Run: headless pygame with SDL's dummy video driver; simulated clock (each Clock.tick advances the game by its frame time, no real sleeping); random seed 0; keys injected as events and as key.get_pressed() state; no mouse input.
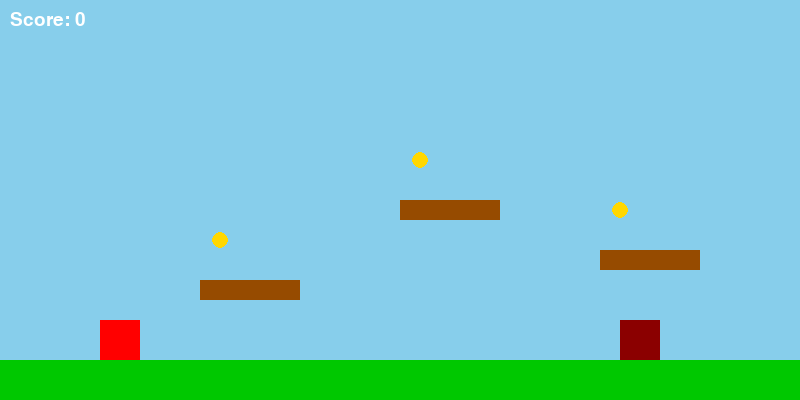
Frame 1 of 4 · flips 1–60 · no input
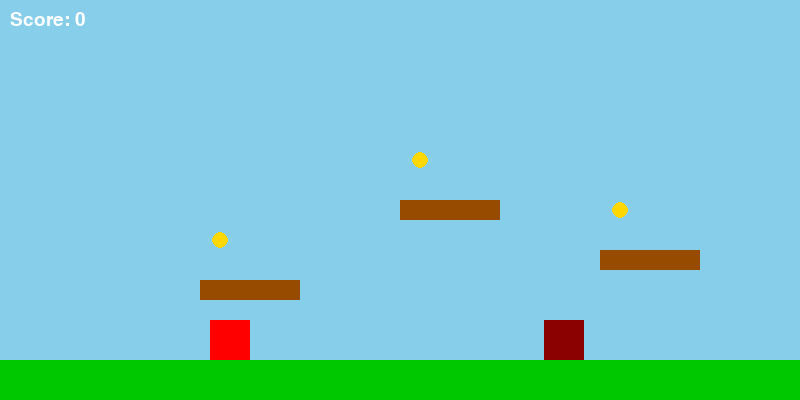
Frame 2 of 4 · flips 61–180 · tapped SPACE, RETURN · held RIGHT (→), D
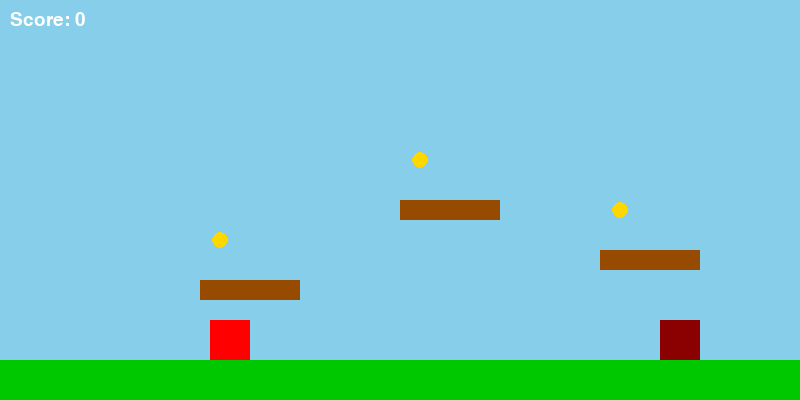
Frame 3 of 4 · flips 181–300 · held DOWN (↓), S
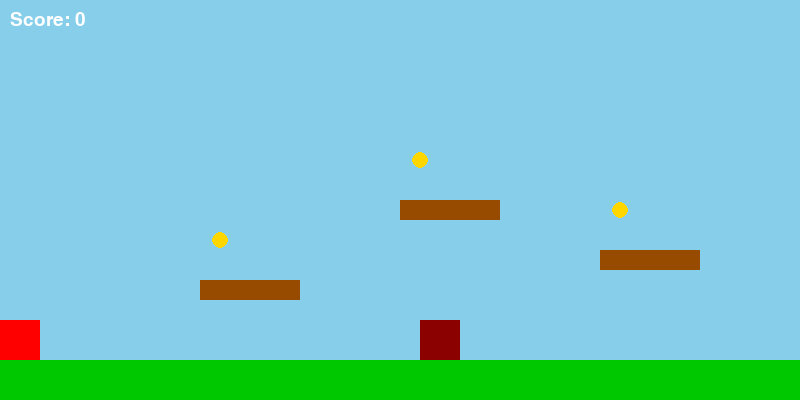
Frame 4 of 4 · flips 301–420 · held LEFT (←), A, UP (↑), W

The pygame program that drew these frames:

import pygame
import sys

# Initialisation
pygame.init()
WIDTH, HEIGHT = 800, 400
screen = pygame.display.set_mode((WIDTH, HEIGHT))
pygame.display.set_caption("Plateformer Simple")
clock = pygame.time.Clock()

# Couleurs
RED = (255, 0, 0)
GREEN = (0, 200, 0)
BLUE = (0, 100, 255)
BROWN = (150, 75, 0)
GOLD = (255, 215, 0)
WHITE = (255, 255, 255)

# Joueur
player = pygame.Rect(100, 300, 40, 40)
player_dx = 0
player_dy = 0
player_speed = 5
jump_force = -10
gravity = 0.5
grounded = False

# Plateformes
platforms = [
    pygame.Rect(0, 360, WIDTH, 40),
    pygame.Rect(200, 280, 100, 20),
    pygame.Rect(400, 200, 100, 20),
    pygame.Rect(600, 250, 100, 20)
]

# Ennemis
enemies = [
    pygame.Rect(500, 320, 40, 40)
]
enemy_direction = [2]

# Pièces
coins = [
    {"pos": (220, 240), "collected": False},
    {"pos": (420, 160), "collected": False},
    {"pos": (620, 210), "collected": False}
]

score = 0

# Boucle principale
running = True
while running:
    screen.fill((135, 206, 235))  # ciel bleu
    keys = pygame.key.get_pressed()

    for event in pygame.event.get():
        if event.type == pygame.QUIT:
            running = False

    # Mouvement joueur
    player_dx = 0
    if keys[pygame.K_LEFT]:
        player_dx = -player_speed
    if keys[pygame.K_RIGHT]:
        player_dx = player_speed
    if keys[pygame.K_SPACE] and grounded:
        player_dy = jump_force
        grounded = False

    player.x += player_dx
    player_dy += gravity
    player.y += player_dy

    grounded = False
    for plat in platforms:
        if player.colliderect(plat) and player_dy >= 0:
            if player.bottom >= plat.top and player.bottom <= plat.top + 20:
                player.bottom = plat.top
                player_dy = 0
                grounded = True

    # Collision avec les bords
    if player.left < 0:
        player.left = 0
    if player.right > WIDTH:
        player.right = WIDTH

    # Ennemis
    for i, enemy in enumerate(enemies):
        enemy.x += enemy_direction[i]
        if enemy.left < 400 or enemy.right > 760:
            enemy_direction[i] *= -1
        if player.colliderect(enemy):
            print("💀 Game Over!")
            # restart le jeu
            player.x, player.y = 100, 300
            player_dy = 0
            score = 0
            for coin in coins:
                coin["collected"] = False
            for enemy in enemies:
                enemy.x = 500
                enemy_direction[i] = 2
            continue
            
    # Pièces
    for coin in coins:
        if not coin["collected"]:
            dist = ((player.centerx - coin["pos"][0]) ** 2 + (player.centery - coin["pos"][1]) ** 2) ** 0.5
            if dist < 30:
                coin["collected"] = True
                score += 1

    # Dessin
    for plat in platforms:
        pygame.draw.rect(screen, BROWN if plat.y < 360 else GREEN, plat)

    pygame.draw.rect(screen, RED, player)

    for enemy in enemies:
        pygame.draw.rect(screen, (139, 0, 0), enemy)

    for coin in coins:
        if not coin["collected"]:
            pygame.draw.circle(screen, GOLD, coin["pos"], 8)

    # Score
    font = pygame.font.SysFont(None, 28)
    score_text = font.render(f"Score: {score}", True, WHITE)
    screen.blit(score_text, (10, 10))

    pygame.display.flip()
    clock.tick(60)

pygame.quit()
